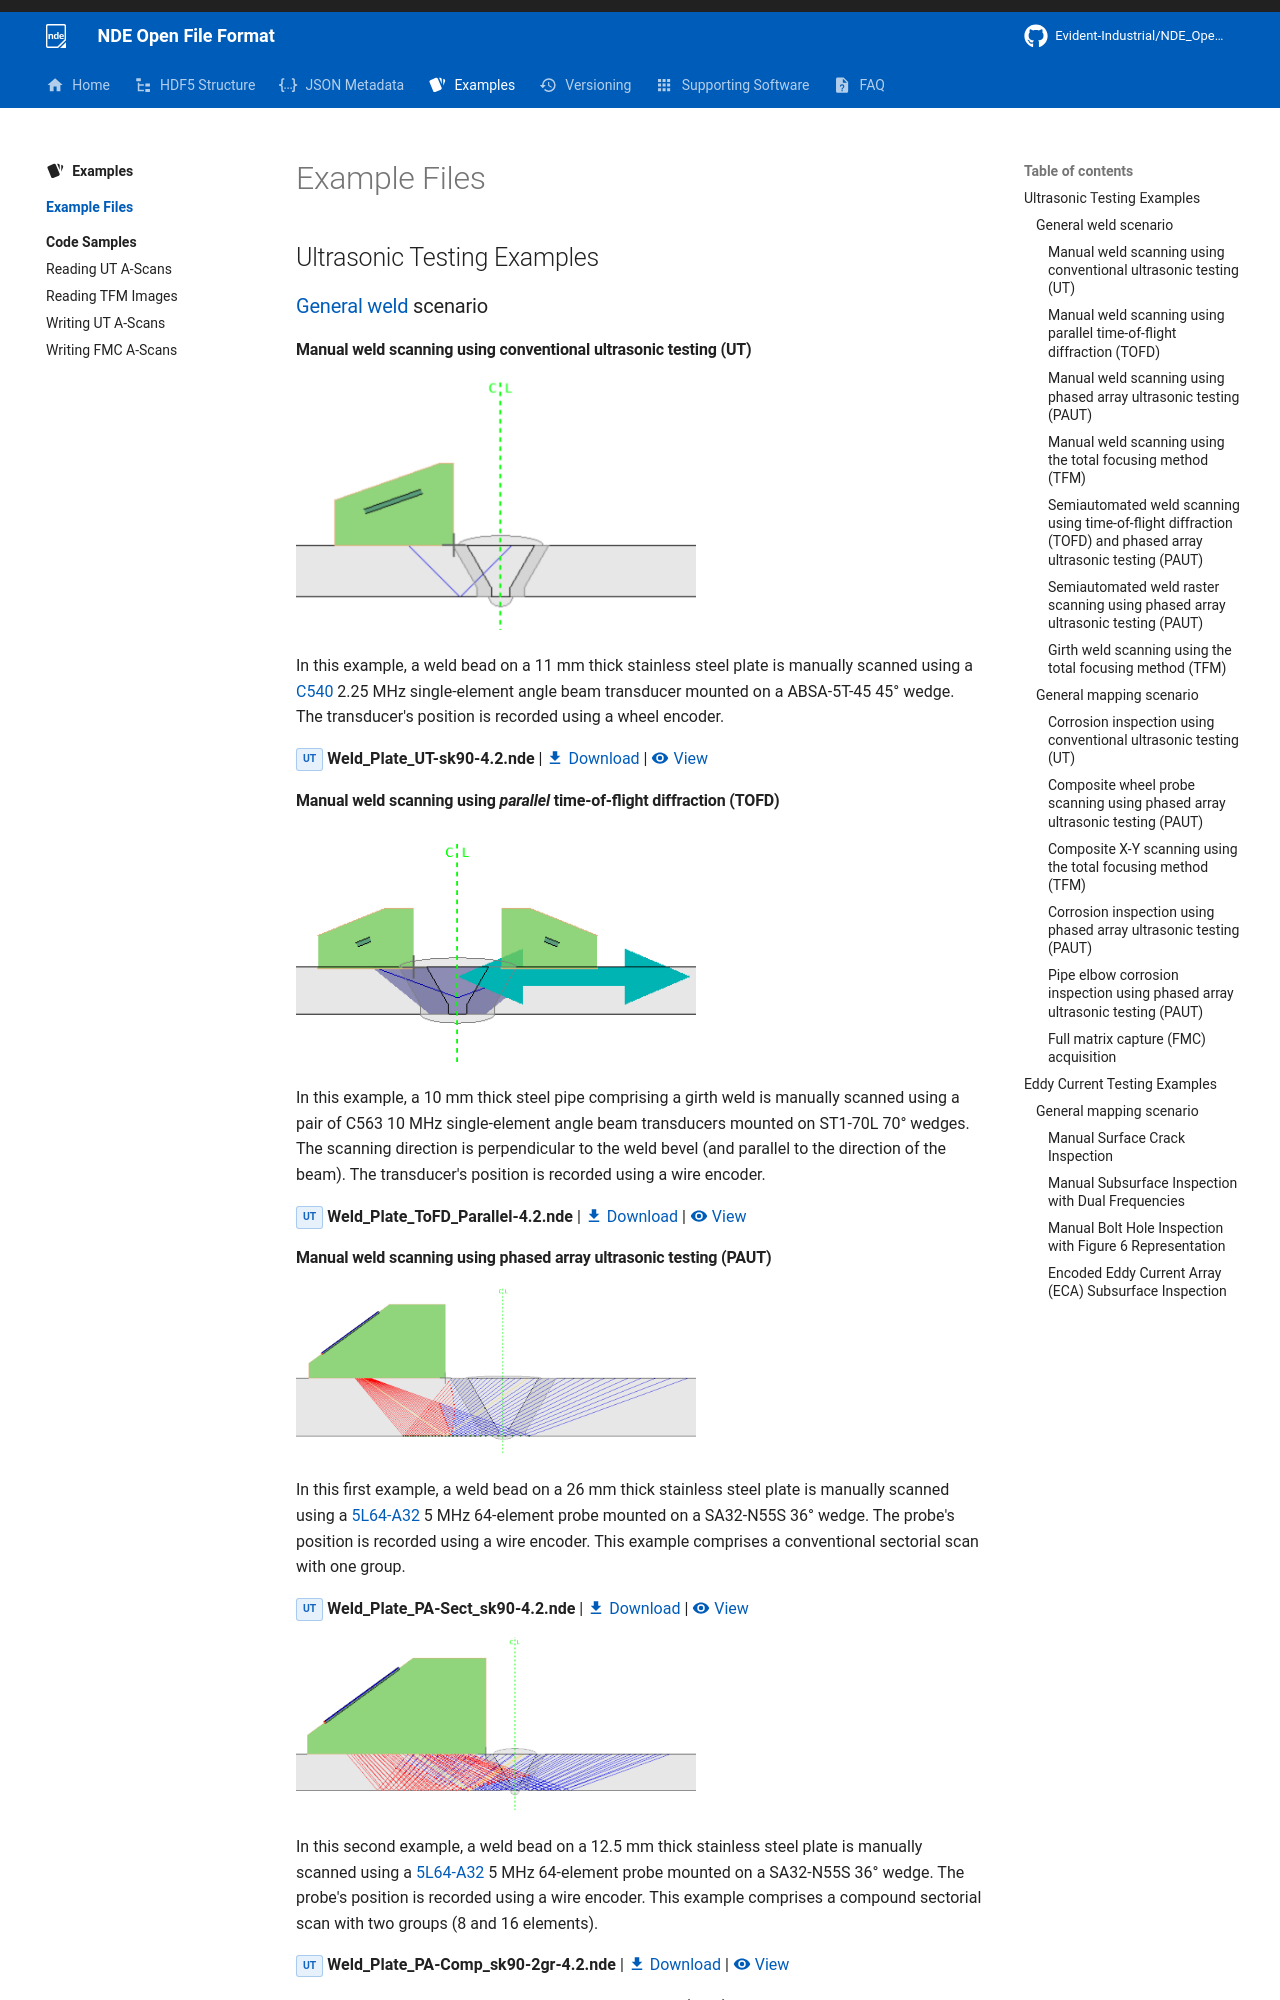

repository: Evident-Industrial/NDE_Open_File_Format · page: 4.3/examples/example-files/index.html · generator: mkdocs

# Example Files

## Ultrasonic Testing Examples

### [General weld](../../json-metadata/setup/data-model/scenarios.md#general-weld-scenario) scenario

#### Manual weld scanning using conventional ultrasonic testing (UT)

![Weld_Plate_UT.png](../../assets/images/examples/example-files/Weld_Plate_UT.png){width="400"}

In this example, a weld bead on a 11 mm thick stainless steel plate is manually scanned using a [C540](https://ims.evidentscientific.com/en/probes/single-and-dual-element) 2.25 MHz single-element angle beam transducer mounted on a ABSA-5T-45 45° wedge. The transducer's position is recorded using a wheel encoder.  

<span class="badge-ut">UT</span> **Weld_Plate_UT-sk90-4.2.nde** | [:material-download: Download ](https://nde-public-files.s3.ca-central-1.amazonaws.com/4.2/Weld_Plate_UT-sk90-4.2.nde) | [:material-eye: View ](https://myhdf5.hdfgroup.org/view?url=https://nde-public-files.s3.ca-central-1.amazonaws.com/4.2/Weld_Plate_UT-sk90-4.2.nde)

#### Manual weld scanning using *parallel* time-of-flight diffraction (TOFD)

![Weld_Plate_UT.png](../../assets/images/examples/example-files/Weld_Pipe_TOFD_Parallel.png){width="400"}

In this example, a 10 mm thick steel pipe comprising a girth weld is manually scanned using a pair of C563 10 MHz single-element angle beam transducers mounted on ST1-70L 70° wedges. The scanning direction is perpendicular to the weld bevel (and parallel to the direction of the beam). The transducer's position is recorded using a wire encoder.  

<span class="badge-ut">UT</span> **Weld_Plate_ToFD_Parallel-4.2.nde** | [:material-download: Download ](https://nde-public-files.s3.ca-central-1.amazonaws.com/4.2/Weld_Plate_ToFD_Parallel-4.2.nde) | [:material-eye: View ](https://myhdf5.hdfgroup.org/view?url=https://nde-public-files.s3.ca-central-1.amazonaws.com/4.2/Weld_Plate_ToFD_Parallel-4.2.nde)


#### Manual weld scanning using phased array ultrasonic testing (PAUT)

![Weld_Plate_PA-Sect_sk90.png](../../assets/images/examples/example-files/Weld_Plate_PA-Sect_sk90.png){width="400"}

In this first example, a weld bead on a 26 mm thick stainless steel plate is manually scanned using a [5L64-A32](https://ims.evidentscientific.com/fr/probes/phased-array/weld-series) 5 MHz 64-element probe mounted on a SA32-N55S 36° wedge. The probe's position is recorded using a wire encoder. This example comprises a conventional sectorial scan with one group. 

<span class="badge-ut">UT</span> **Weld_Plate_PA-Sect_sk90-4.2.nde** | [:material-download: Download ](https://nde-public-files.s3.ca-central-1.amazonaws.com/4.2/Weld_Plate_PA-Sect_sk90-4.2.nde) | [:material-eye: View ](https://myhdf5.hdfgroup.org/view?url=https://nde-public-files.s3.ca-central-1.amazonaws.com/4.2/Weld_Plate_PA-Sect_sk90-4.2.nde)

![Weld_Plate_PA-Comp_sk90-2gr.png](../../assets/images/examples/example-files/Weld_Plate_PA-Comp_sk90-2gr.png){width="400"}

In this second example, a weld bead on a 12.5 mm thick stainless steel plate is manually scanned using a [5L64-A32](https://ims.evidentscientific.com/fr/probes/phased-array/weld-series) 5 MHz 64-element probe mounted on a SA32-N55S 36° wedge. The probe's position is recorded using a wire encoder. This example comprises a compound sectorial scan with two groups (8 and 16 elements).

<span class="badge-ut">UT</span> **Weld_Plate_PA-Comp_sk90-2gr-4.2.nde** | [:material-download: Download ](https://nde-public-files.s3.ca-central-1.amazonaws.com/4.2/Weld_Plate_PA-Comp_sk90-2gr-4.2.nde) | [:material-eye: View ](https://myhdf5.hdfgroup.org/view?url=https://nde-public-files.s3.ca-central-1.amazonaws.com/4.2/Weld_Plate_PA-Comp_sk90-2gr-4.2.nde)
